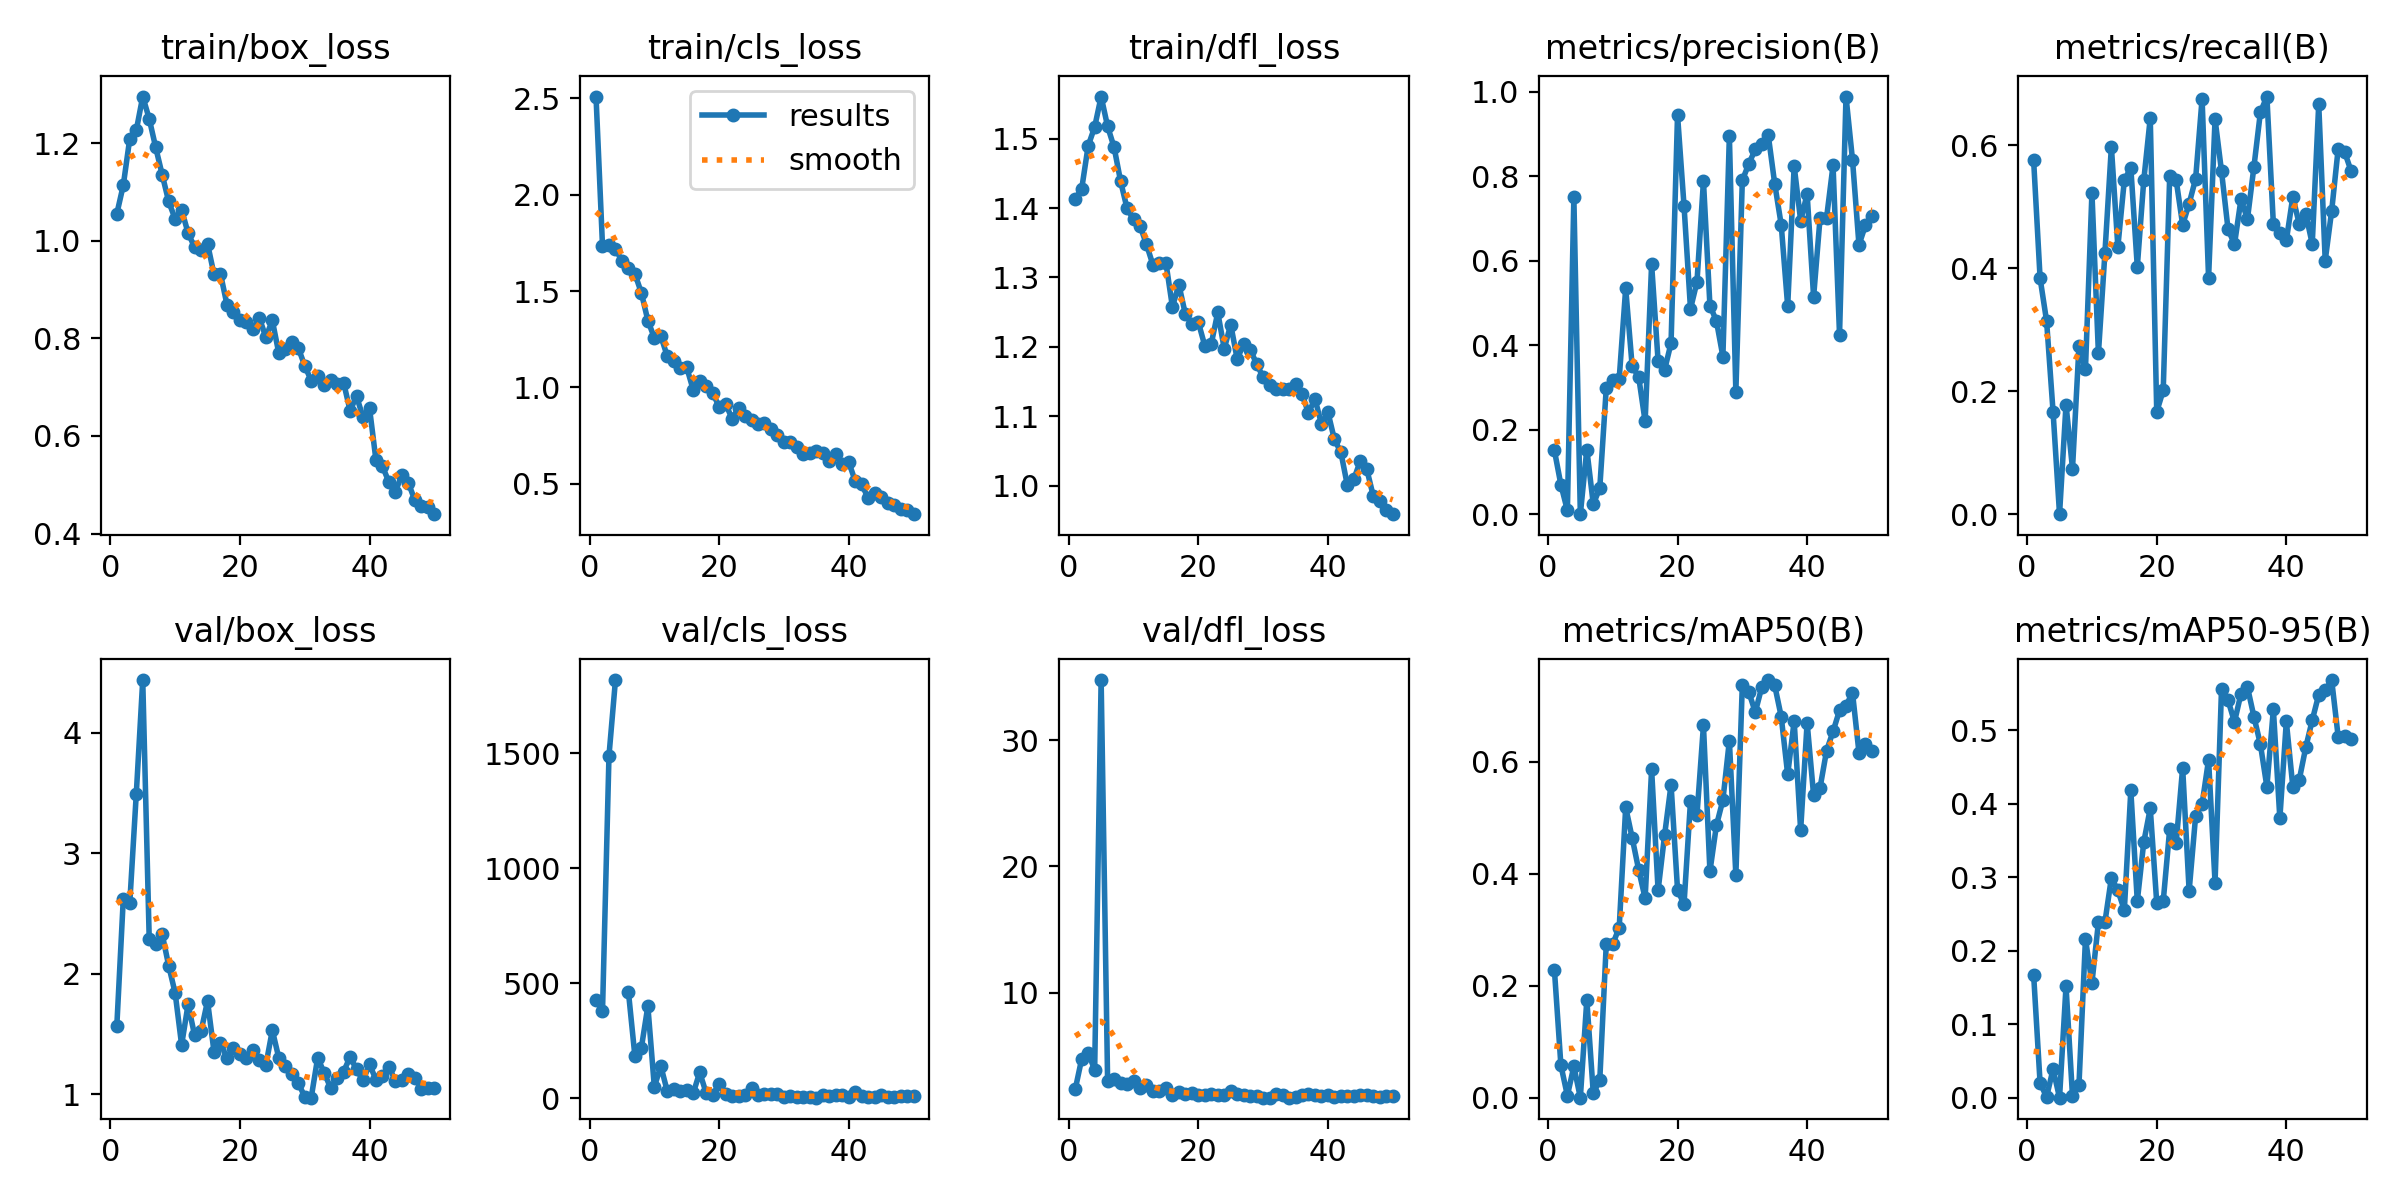

Values plotted in this chart, from the file beside it:
epoch, time, train/box_loss, train/cls_loss, train/dfl_loss, metrics/precision(B), metrics/recall(B), metrics/mAP50(B), metrics/mAP50-95(B), val/box_loss, val/cls_loss, val/dfl_loss, lr/pg0, lr/pg1, lr/pg2
1, 12.39, 1.055, 2.509, 1.413, 0.1508, 0.5757, 0.2281, 0.1675, 1.567, 429.1, 2.323, 0.0003572, 0.0003572, 0.0003572
2, 25.02, 1.114, 1.735, 1.428, 0.06975, 0.3836, 0.05781, 0.01971, 2.621, 378, 4.745, 0.0007144, 0.0007144, 0.0007144
3, 37.3, 1.209, 1.738, 1.49, 0.009, 0.3142, 0.00375, 0.00109, 2.586, 1489, 5.229, 0.001057, 0.001057, 0.001057
4, 53.34, 1.226, 1.718, 1.517, 0.75, 0.1667, 0.05592, 0.0388, 3.486, 1818, 3.861, 0.001344, 0.001344, 0.001344
5, 65.15, 1.295, 1.658, 1.561, 0, 0, 0, 0, 4.435, inf, 34.76, 0.001316, 0.001316, 0.001316
6, 77.2, 1.25, 1.619, 1.518, 0.1531, 0.1782, 0.1746, 0.1517, 2.286, 463.4, 2.952, 0.001288, 0.001288, 0.001288
7, 88.82, 1.191, 1.59, 1.488, 0.02356, 0.07399, 0.00755, 0.00199, 2.246, 184, 3.14, 0.001259, 0.001259, 0.001259
8, 100.7, 1.135, 1.491, 1.439, 0.06203, 0.2727, 0.03139, 0.01771, 2.327, 220.5, 2.84, 0.001231, 0.001231, 0.001231
9, 112.3, 1.081, 1.347, 1.4, 0.2978, 0.2359, 0.2742, 0.216, 2.067, 400.6, 2.732, 0.001203, 0.001203, 0.001203
10, 124.6, 1.045, 1.257, 1.384, 0.3177, 0.5225, 0.274, 0.1563, 1.84, 50.58, 2.961, 0.001174, 0.001174, 0.001174
11, 135.7, 1.063, 1.268, 1.375, 0.3212, 0.2614, 0.3039, 0.2385, 1.409, 140.6, 2.409, 0.001146, 0.001146, 0.001146
12, 148.7, 1.016, 1.161, 1.348, 0.5349, 0.424, 0.5186, 0.2387, 1.745, 30.99, 2.678, 0.001118, 0.001118, 0.001118
13, 169.7, 0.9869, 1.136, 1.318, 0.3498, 0.5974, 0.464, 0.2992, 1.489, 42.77, 2.234, 0.001089, 0.001089, 0.001089
14, 181.8, 0.9819, 1.101, 1.321, 0.3253, 0.4347, 0.407, 0.2822, 1.521, 33.55, 2.186, 0.001061, 0.001061, 0.001061
15, 193.3, 0.9939, 1.104, 1.321, 0.2195, 0.5431, 0.3562, 0.2554, 1.772, 36.08, 2.472, 0.001033, 0.001033, 0.001033
16, 204.9, 0.9309, 0.9872, 1.258, 0.5918, 0.5635, 0.5862, 0.4182, 1.351, 22.46, 1.862, 0.001005, 0.001005, 0.001005
17, 216.7, 0.9322, 1.032, 1.289, 0.3625, 0.4022, 0.3702, 0.2675, 1.425, 113.4, 2.123, 0.0009763, 0.0009763, 0.0009763
18, 228.2, 0.8689, 1.008, 1.247, 0.3414, 0.5431, 0.4686, 0.3479, 1.299, 23.41, 1.985, 0.000948, 0.000948, 0.000948
19, 239.6, 0.8538, 0.973, 1.233, 0.4051, 0.6442, 0.5588, 0.3938, 1.385, 15.39, 2.034, 0.0009197, 0.0009197, 0.0009197
20, 251.4, 0.8373, 0.8988, 1.235, 0.945, 0.1667, 0.3715, 0.2653, 1.331, 62.78, 1.9, 0.0008914, 0.0008914, 0.0008914
21, 263, 0.8329, 0.9153, 1.202, 0.7307, 0.2011, 0.345, 0.2672, 1.3, 18.48, 1.9, 0.0008631, 0.0008631, 0.0008631
22, 274.7, 0.8186, 0.8377, 1.204, 0.4862, 0.5496, 0.5295, 0.3655, 1.364, 9.678, 1.984, 0.0008348, 0.0008348, 0.0008348
23, 286.1, 0.8416, 0.8946, 1.25, 0.55, 0.5431, 0.505, 0.3471, 1.283, 9.89, 1.843, 0.0008065, 0.0008065, 0.0008065
24, 300, 0.8024, 0.8511, 1.197, 0.789, 0.4704, 0.6647, 0.4491, 1.24, 14.2, 1.89, 0.0007782, 0.0007782, 0.0007782
25, 314.9, 0.8366, 0.832, 1.232, 0.4938, 0.505, 0.4042, 0.2815, 1.53, 43.91, 2.203, 0.0007499, 0.0007499, 0.0007499
26, 329.2, 0.7695, 0.8081, 1.182, 0.4578, 0.5453, 0.4861, 0.3832, 1.299, 16.3, 1.967, 0.0007216, 0.0007216, 0.0007216
27, 340.8, 0.7781, 0.818, 1.205, 0.3733, 0.6755, 0.5315, 0.3996, 1.233, 17.7, 1.882, 0.0006934, 0.0006934, 0.0006934
28, 360.7, 0.7926, 0.785, 1.196, 0.8955, 0.3844, 0.6377, 0.46, 1.17, 17.25, 1.814, 0.0006651, 0.0006651, 0.0006651
29, 373.1, 0.7806, 0.755, 1.175, 0.2898, 0.6425, 0.3975, 0.2928, 1.092, 18.45, 1.785, 0.0006368, 0.0006368, 0.0006368
30, 385.2, 0.744, 0.719, 1.156, 0.7905, 0.5574, 0.7375, 0.5569, 0.978, 8.305, 1.675, 0.0006085, 0.0006085, 0.0006085
31, 397.3, 0.7133, 0.7195, 1.145, 0.8297, 0.4637, 0.7245, 0.5412, 0.9705, 9.72, 1.668, 0.0005802, 0.0005802, 0.0005802
32, 408.9, 0.7235, 0.6923, 1.14, 0.8638, 0.4388, 0.6884, 0.5114, 1.302, 6.052, 1.921, 0.0005519, 0.0005519, 0.0005519
33, 420.5, 0.7046, 0.6552, 1.139, 0.8767, 0.512, 0.7333, 0.55, 1.176, 6.83, 1.874, 0.0005236, 0.0005236, 0.0005236
34, 432.2, 0.7143, 0.6581, 1.14, 0.8974, 0.4799, 0.7458, 0.559, 1.052, 6.591, 1.666, 0.0004953, 0.0004953, 0.0004953
35, 444.2, 0.7057, 0.6714, 1.146, 0.7822, 0.5649, 0.7361, 0.5187, 1.135, 3.369, 1.728, 0.000467, 0.000467, 0.000467
36, 456.5, 0.7091, 0.6611, 1.132, 0.6855, 0.6537, 0.6806, 0.4809, 1.186, 13.92, 1.882, 0.0004387, 0.0004387, 0.0004387
37, 468, 0.6518, 0.6166, 1.105, 0.4925, 0.6791, 0.5771, 0.4232, 1.308, 10.66, 1.92, 0.0004104, 0.0004104, 0.0004104
38, 480, 0.6813, 0.6544, 1.125, 0.8243, 0.4718, 0.6726, 0.5288, 1.205, 15.23, 1.873, 0.0003821, 0.0003821, 0.0003821
39, 491.4, 0.638, 0.603, 1.089, 0.6953, 0.4578, 0.4777, 0.3803, 1.114, 16.13, 1.771, 0.0003538, 0.0003538, 0.0003538
40, 503.1, 0.6567, 0.6126, 1.106, 0.7581, 0.4451, 0.6697, 0.5121, 1.247, 8.111, 1.856, 0.0003255, 0.0003255, 0.0003255
41, 541.6, 0.5497, 0.5147, 1.066, 0.5147, 0.5159, 0.54, 0.4234, 1.118, 28.23, 1.75, 0.0002972, 0.0002972, 0.0002972
42, 553.2, 0.5376, 0.4969, 1.048, 0.7024, 0.4715, 0.5537, 0.4329, 1.147, 9.061, 1.793, 0.0002689, 0.0002689, 0.0002689
43, 564.7, 0.5053, 0.4261, 1, 0.7018, 0.4884, 0.6197, 0.4769, 1.228, 6.246, 1.832, 0.0002406, 0.0002406, 0.0002406
44, 576.3, 0.486, 0.4534, 1.009, 0.8259, 0.4395, 0.654, 0.5139, 1.108, 5.079, 1.763, 0.0002123, 0.0002123, 0.0002123
45, 592.3, 0.5206, 0.4294, 1.036, 0.4253, 0.667, 0.6916, 0.5485, 1.121, 15.31, 1.84, 0.0001841, 0.0001841, 0.0001841
46, 604.6, 0.5035, 0.4024, 1.023, 0.9889, 0.4124, 0.6998, 0.5545, 1.17, 6.577, 1.885, 0.0001558, 0.0001558, 0.0001558
47, 616.1, 0.4682, 0.3926, 0.9849, 0.8395, 0.4935, 0.7234, 0.5685, 1.137, 6.452, 1.824, 0.0001275, 0.0001275, 0.0001275
48, 628.6, 0.4572, 0.3706, 0.9773, 0.6376, 0.594, 0.6164, 0.4914, 1.039, 8.934, 1.75, 9.91726e-05, 9.91726e-05, 9.91726e-05
49, 639.9, 0.4535, 0.3624, 0.9651, 0.684, 0.5891, 0.6312, 0.4929, 1.052, 9.699, 1.789, 7.08784e-05, 7.08784e-05, 7.08784e-05
50, 651.4, 0.4397, 0.3425, 0.9588, 0.7059, 0.5577, 0.6184, 0.4883, 1.054, 11.9, 1.807, 4.25842e-05, 4.25842e-05, 4.25842e-05
